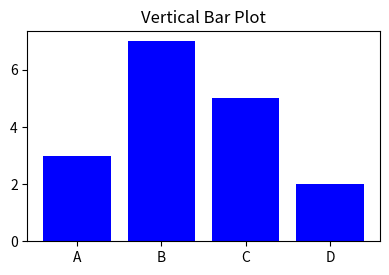

This chart was generated by the following Python code:
import matplotlib.pyplot as plt
import numpy as np

# Data
categories = ['A', 'B', 'C', 'D']
values = [3, 7, 5, 2]

# Vertical Bar Plot
plt.figure(figsize=(10, 6))
plt.subplot(2, 2, 1)
plt.bar(categories, values, color='blue')
plt.title('Vertical Bar Plot')